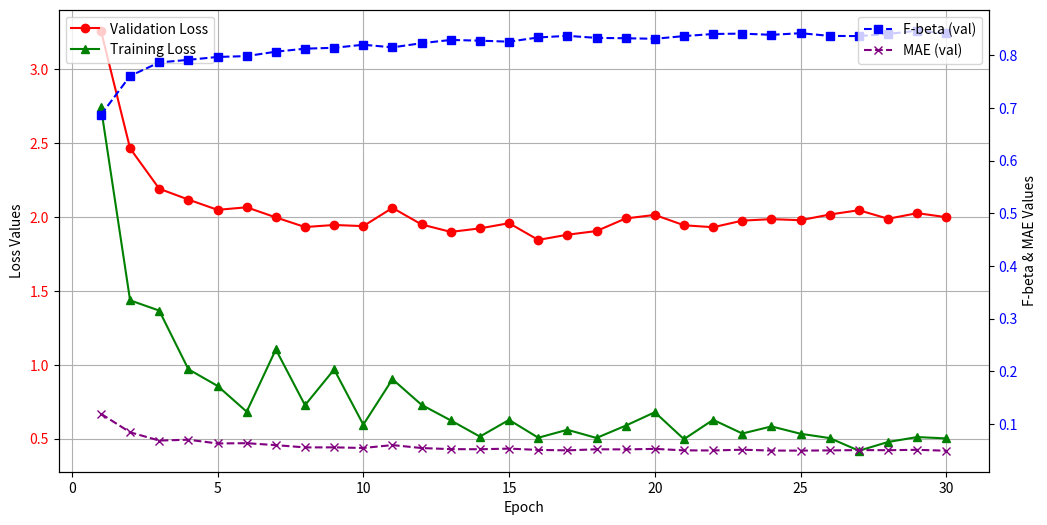

Write the Python code that produced this figure. (Note: this script raises an exception after producing the figure.)
# import matplotlib.pyplot as plt
# import pandas as pd
#
# # 定义数据
# data = {
#     'Epoch': list(range(1, 51)),  # 从1开始的50个Epoch
#     'Val_Loss': [
#         3.2617, 2.4652, 2.1919, 2.1184, 2.0490, 2.0662, 1.9978, 1.9325, 1.9465, 1.9387,
#         2.0623, 1.9499, 1.8996, 1.9235, 1.9586, 1.8453, 1.8805, 1.9055, 1.9907, 2.0146,
#         1.9445, 1.9313, 1.9759, 1.9861, 1.9787, 2.0174, 2.0464, 1.9886, 2.0265, 1.9992,
#         # 2.0230, 2.0354, 2.1322, 2.0412, 2.0833, 2.0819, 2.0475, 2.0367, 2.1277, 2.1067,
#         # 2.0725, 2.0891, 2.0717, 2.0902, 2.1233, 2.1471, 2.2237, 2.1774, 2.1604, 2.1504
#     ],
#     'F_beta_val': [
#         0.6867, 0.7606, 0.7863, 0.7912, 0.7967, 0.7983, 0.8067, 0.8124, 0.8141, 0.8199,
#         0.8149, 0.8228, 0.8290, 0.8276, 0.8257, 0.8337, 0.8368, 0.8329, 0.8322, 0.8312,
#         0.8363, 0.8403, 0.8410, 0.8387, 0.8418, 0.8367, 0.8363, 0.8404, 0.8465, 0.8413,
#         0.8435, 0.8458, 0.8423, 0.8448, 0.8426, 0.8443, 0.8435, 0.8450, 0.8455, 0.8449,
#         0.8470, 0.8494, 0.8484, 0.8495, 0.8491, 0.8464, 0.8449, 0.8463, 0.8477, 0.8486
#     ],
#     'Loss': [
#         2.74391, 1.43631, 1.36672, 0.96968, 0.85696, 0.68230, 1.10393, 0.72639, 0.96827, 0.59454,
#         0.90240, 0.72853, 0.62343, 0.51374, 0.62688, 0.50614, 0.55980, 0.50454, 0.58790, 0.67876,
#         0.49628, 0.62747, 0.53458, 0.58254, 0.53287, 0.50353, 0.41809, 0.47726, 0.51054, 0.50131,
#         0.45308, 0.46976, 0.48907, 0.41168, 0.62100, 0.44030, 0.47172, 0.42080, 0.49176, 0.37820,
#         0.38615, 0.38417, 0.41601, 0.44014, 0.44977, 0.44913, 0.39796, 0.42719, 0.40265, 0.45832
#     ],
#     'MAE_val': [
#         0.1192, 0.0840, 0.0683, 0.0699, 0.0628, 0.0633, 0.0596, 0.0553, 0.0554, 0.0542,
#         0.0597, 0.0541, 0.0520, 0.0518, 0.0530, 0.0505, 0.0497, 0.0517, 0.0515, 0.0525,
#         0.0497, 0.0495, 0.0509, 0.0493, 0.0492, 0.0496, 0.0502, 0.0500, 0.0507, 0.0490,
#         0.0493, 0.0491, 0.0490, 0.0481, 0.0483, 0.0497, 0.0480, 0.0480, 0.0476, 0.0487,
#         0.0484, 0.0466, 0.0471, 0.0473, 0.0471, 0.0484, 0.0490, 0.0480, 0.0481, 0.0474
#     ]
# }
#
# # 创建 DataFrame
# df = pd.DataFrame(data)
#
# # 画出四个曲线
# plt.figure(figsize=(12, 6))
#
# plt.plot(df['Epoch'], df['Val_Loss'], label='Validation Loss', color='red', marker='o')
# plt.plot(df['Epoch'], df['F_beta_val'], label='F-beta (val)', color='blue', marker='s')
# plt.plot(df['Epoch'], df['Loss'], label='Training Loss', color='green', marker='^')
# plt.plot(df['Epoch'], df['MAE_val'], label='MAE (val)', color='purple', marker='x')
#
# # 添加标题、标签和图例
# plt.xlabel('Epoch')
# plt.ylabel('Value')
# # plt.title('Training and Validation Metrics Over Epochs')
# plt.legend()
# plt.grid(True)
#
# # 保存图片到指定目录
# save_path = '/Users/<user>/Desktop/Method/EDNNew/results/training_plot.png'  # 替换为你想保存的目录路径
# plt.savefig(save_path)
#
# # 显示图像
# plt.show()
import matplotlib.pyplot as plt
import pandas as pd

# 定义数据（仅前30轮）
data = {
    'Epoch': list(range(1, 31)),  # 1到30
    'Val_Loss': [
        3.2617, 2.4652, 2.1919, 2.1184, 2.0490, 2.0662, 1.9978, 1.9325, 1.9465, 1.9387,
        2.0623, 1.9499, 1.8996, 1.9235, 1.9586, 1.8453, 1.8805, 1.9055, 1.9907, 2.0146,
        1.9445, 1.9313, 1.9759, 1.9861, 1.9787, 2.0174, 2.0464, 1.9886, 2.0265, 1.9992
    ],
    'F_beta_val': [
        0.6867, 0.7606, 0.7863, 0.7912, 0.7967, 0.7983, 0.8067, 0.8124, 0.8141, 0.8199,
        0.8149, 0.8228, 0.8290, 0.8276, 0.8257, 0.8337, 0.8368, 0.8329, 0.8322, 0.8312,
        0.8363, 0.8403, 0.8410, 0.8387, 0.8418, 0.8367, 0.8363, 0.8404, 0.8465, 0.8413
    ],
    'Loss': [
        2.74391, 1.43631, 1.36672, 0.96968, 0.85696, 0.68230, 1.10393, 0.72639, 0.96827, 0.59454,
        0.90240, 0.72853, 0.62343, 0.51374, 0.62688, 0.50614, 0.55980, 0.50454, 0.58790, 0.67876,
        0.49628, 0.62747, 0.53458, 0.58254, 0.53287, 0.50353, 0.41809, 0.47726, 0.51054, 0.50131
    ],
    'MAE_val': [
        0.1192, 0.0840, 0.0683, 0.0699, 0.0628, 0.0633, 0.0596, 0.0553, 0.0554, 0.0542,
        0.0597, 0.0541, 0.0520, 0.0518, 0.0530, 0.0505, 0.0497, 0.0517, 0.0515, 0.0525,
        0.0497, 0.0495, 0.0509, 0.0493, 0.0492, 0.0496, 0.0502, 0.0500, 0.0507, 0.0490
    ]
}

# 创建 DataFrame
df = pd.DataFrame(data)

# 创建画布
fig, ax1 = plt.subplots(figsize=(12, 6))

# 画 Val_Loss 和 Loss (使用左轴)
ax1.plot(df['Epoch'], df['Val_Loss'], label='Validation Loss', color='red', marker='o')
ax1.plot(df['Epoch'], df['Loss'], label='Training Loss', color='green', marker='^')

ax1.set_xlabel('Epoch')
ax1.set_ylabel('Loss Values')  # 左轴标签
ax1.tick_params(axis='y', labelcolor='red')  # 左轴颜色
ax1.legend(loc='upper left')
ax1.grid(True)

# 创建右轴
ax2 = ax1.twinx()

# 画 F_beta_val 和 MAE_val (使用右轴)
ax2.plot(df['Epoch'], df['F_beta_val'], label='F-beta (val)', color='blue', marker='s', linestyle='dashed')
ax2.plot(df['Epoch'], df['MAE_val'], label='MAE (val)', color='purple', marker='x', linestyle='dashed')

ax2.set_ylabel('F-beta & MAE Values')  # 右轴标签
ax2.tick_params(axis='y', labelcolor='blue')  # 右轴颜色
ax2.legend(loc='upper right')

# 保存图片
save_path = '/Users/<user>/Desktop/Method/EDNNew/results/training_plot.png'
plt.savefig(save_path)

# 显示图像
plt.show()
